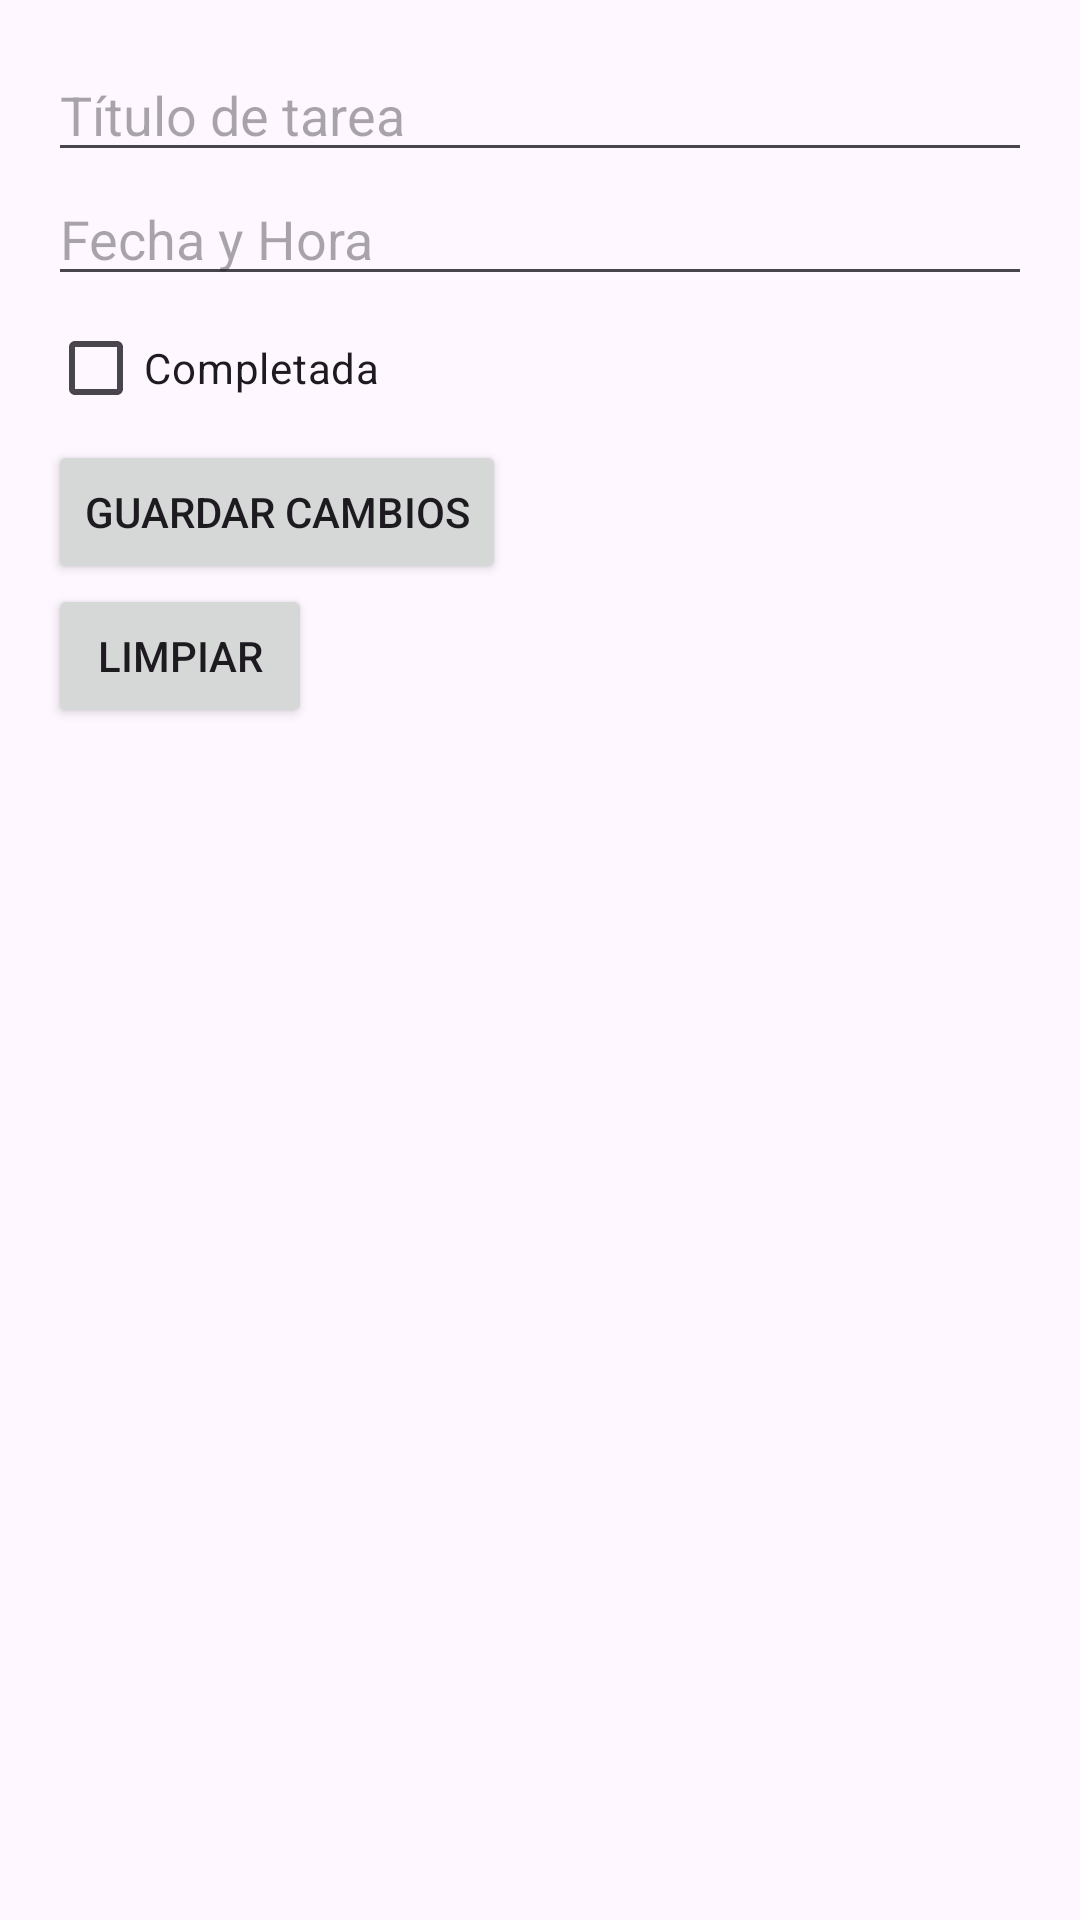

Android layout source for this screen:
<!-- AndroidManifest.xml: application theme Theme.ListaTareasFinal -->
<!-- res/layout/activity_second.xml -->
<?xml version="1.0" encoding="utf-8"?>
<LinearLayout xmlns:android="http://schemas.android.com/apk/res/android"
    android:orientation="vertical"
    android:layout_width="match_parent"
    android:layout_height="match_parent"
    android:padding="16dp">

    <EditText
        android:id="@+id/editTextTaskTitle"
        android:layout_width="match_parent"
        android:layout_height="wrap_content"
        android:hint="@string/titulo"/>

    <EditText
        android:id="@+id/editTextTaskDateTime"
        android:layout_width="match_parent"
        android:layout_height="wrap_content"
        android:hint="@string/fechaHora"/>

    <CheckBox
        android:id="@+id/checkBoxCompleted"
        android:layout_width="wrap_content"
        android:layout_height="wrap_content"
        android:text="@string/completada"/>

    <Button
        android:id="@+id/buttonSave"
        android:layout_width="wrap_content"
        android:layout_height="wrap_content"
        android:text="@string/guardar"/>

    <Button
        android:id="@+id/buttonClear"
        android:layout_width="wrap_content"
        android:layout_height="wrap_content"
        android:text="@string/limpiar"/>
</LinearLayout>
<!-- resources referenced by this layout -->
<resources>
  <string name="completada">Completada</string>
  <string name="fechaHora">Fecha y Hora</string>
  <string name="guardar">Guardar Cambios</string>
  <string name="limpiar">Limpiar</string>
  <string name="titulo">Título de tarea</string>
  <style name="Theme.ListaTareasFinal" parent="Base.Theme.ListaTareasFinal" />
  <style name="Base.Theme.ListaTareasFinal" parent="Theme.Material3.DayNight.NoActionBar">
          
          
      </style>
</resources>
